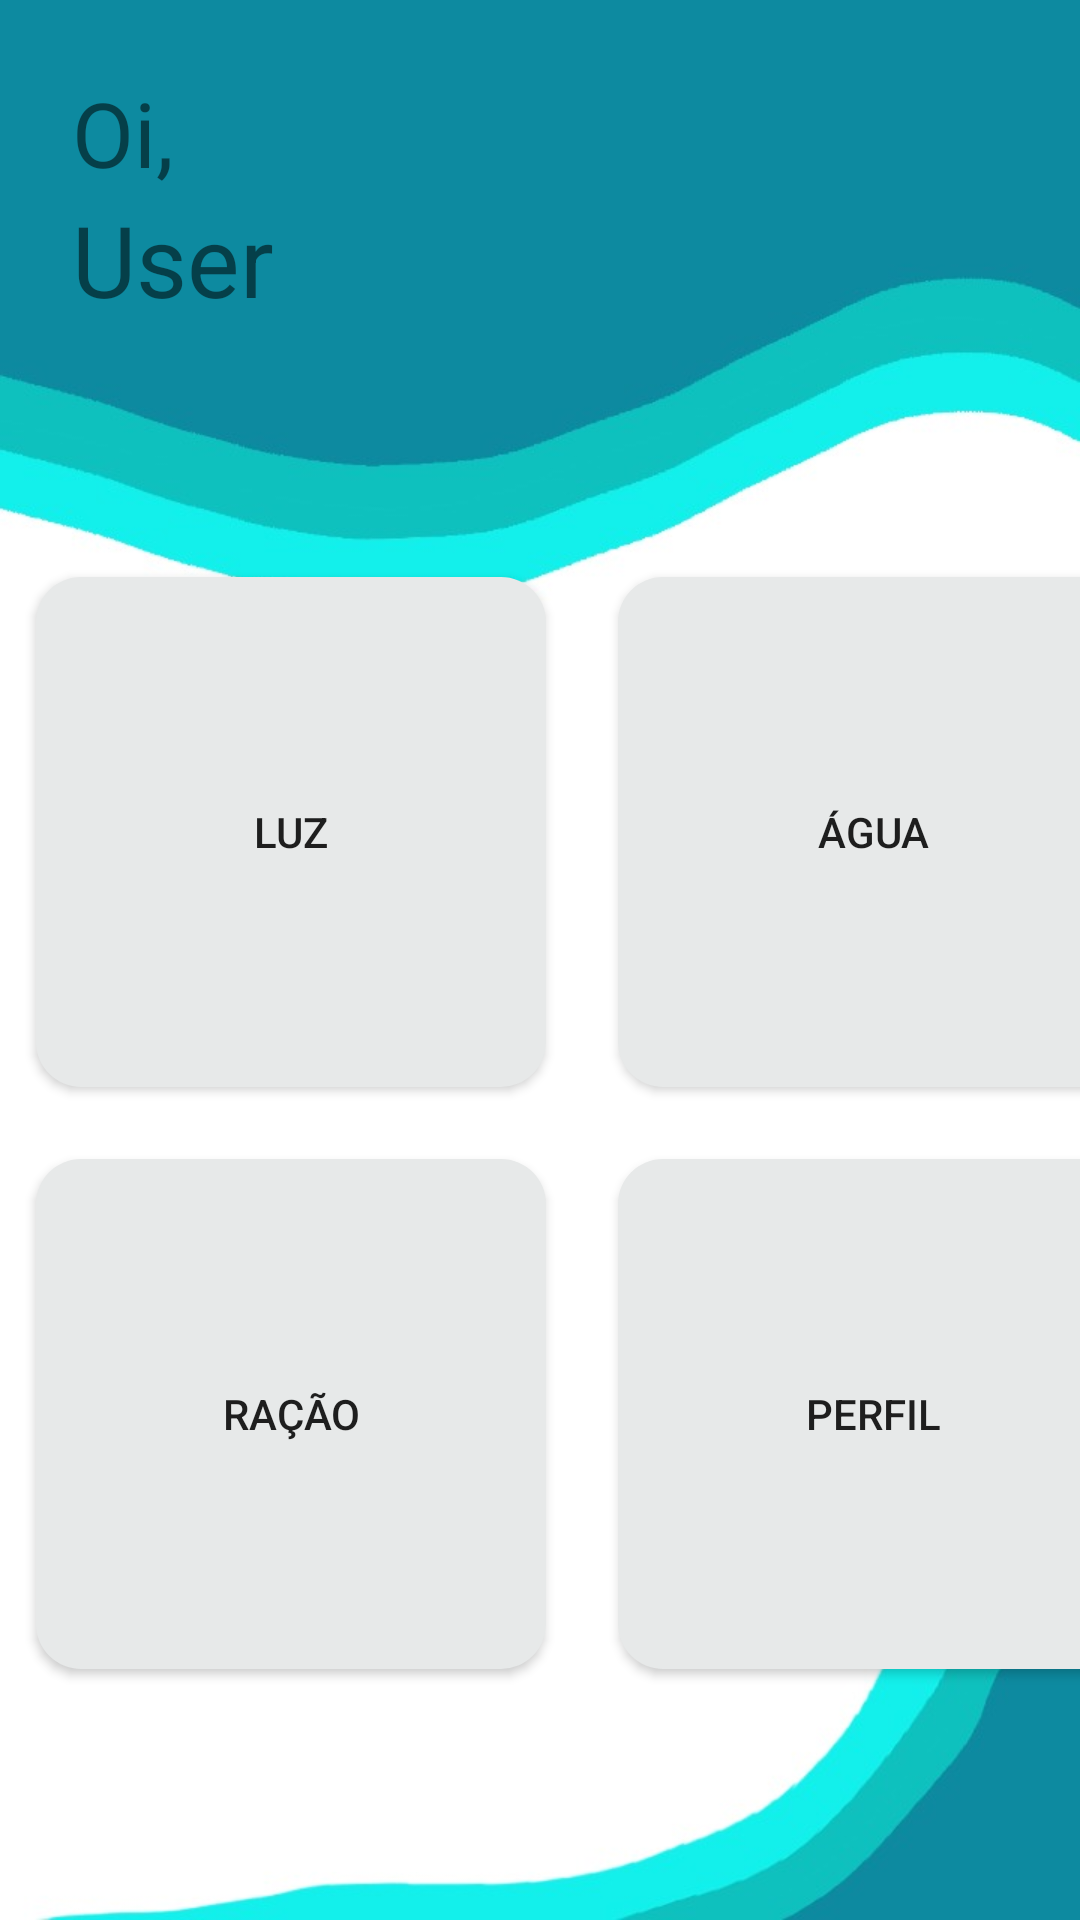

Android layout source for this screen:
<!-- AndroidManifest.xml: application theme Theme.AquaCareApp -->
<!-- res/layout/activity_main_principal.xml -->
<?xml version="1.0" encoding="utf-8"?>
<androidx.constraintlayout.widget.ConstraintLayout xmlns:android="http://schemas.android.com/apk/res/android"
    xmlns:app="http://schemas.android.com/apk/res-auto"
    xmlns:tools="http://schemas.android.com/tools"
    android:layout_width="match_parent"
    android:layout_height="match_parent"
    android:background="@drawable/bgmain"
    tools:context=".MainPrincipal">

    <LinearLayout
        android:id="@+id/linearLayout11"
        android:layout_width="wrap_content"
        android:layout_height="wrap_content"
        android:layout_marginStart="24dp"
        android:layout_marginTop="24dp"
        android:orientation="vertical"
        app:layout_constraintBottom_toBottomOf="parent"
        app:layout_constraintEnd_toEndOf="parent"
        app:layout_constraintHorizontal_bias="0.0"
        app:layout_constraintStart_toStartOf="parent"
        app:layout_constraintTop_toTopOf="parent"
        app:layout_constraintVertical_bias="0.0">

        <TextView
            android:id="@+id/textView19"
            android:layout_width="match_parent"
            android:layout_height="wrap_content"
            android:text="Oi,"
            android:textSize="30sp" />

        <TextView
            android:id="@+id/textView20"
            android:layout_width="match_parent"
            android:layout_height="wrap_content"
            android:text="User"
            android:textSize="33sp" />
    </LinearLayout>

    <TableLayout
        android:layout_width="wrap_content"
        android:layout_height="wrap_content"
        app:layout_constraintBottom_toBottomOf="parent"
        app:layout_constraintEnd_toEndOf="parent"
        app:layout_constraintStart_toStartOf="parent"
        app:layout_constraintTop_toBottomOf="@+id/linearLayout11">

        <TableRow
            android:layout_width="match_parent"
            android:layout_height="match_parent">

            <androidx.appcompat.widget.AppCompatButton
                android:id="@+id/button"
                android:layout_width="170dp"
                android:layout_height="170dp"
                android:layout_margin="12dp"
                android:background="@drawable/bgbtmain"
                android:text="LUZ" />

            <androidx.appcompat.widget.AppCompatButton
                android:id="@+id/button2"
                android:layout_width="170dp"
                android:layout_height="170dp"
                android:layout_margin="12dp"
                android:background="@drawable/bgbtmain"
                android:text="ÁGUA" />
        </TableRow>

        <TableRow
            android:layout_width="match_parent"
            android:layout_height="match_parent">

            <androidx.appcompat.widget.AppCompatButton
                android:id="@+id/button3"
                android:layout_width="170dp"
                android:layout_height="170dp"
                android:layout_margin="12dp"
                android:background="@drawable/bgbtmain"
                android:text="RAÇÃO" />

            <androidx.appcompat.widget.AppCompatButton
                android:id="@+id/button4"
                android:layout_width="170dp"
                android:layout_height="170dp"
                android:layout_margin="12dp"
                android:background="@drawable/bgbtmain"
                android:text="PERFIL" />
        </TableRow>

    </TableLayout>
</androidx.constraintlayout.widget.ConstraintLayout>
<!-- resources referenced by this layout -->
<resources>
  <!-- drawable bgbtmain (drawable) -->
  <?xml version="1.0" encoding="utf-8"?>
  <selector xmlns:android="http://schemas.android.com/apk/res/android">
      <item>
          <shape android:shape="rectangle">
              <solid android:color="#E7E9E9"/>
              <corners android:radius="15dp"></corners>
          </shape>
      </item>
  </selector>
  <!-- drawable bgmain: jpg bitmap (drawable, 24401 bytes) -->
  <style name="Theme.AquaCareApp" parent="Theme.MaterialComponents.DayNight.DarkActionBar">
          
          <item name="colorPrimaryVariant">@color/purple_700</item>
          <item name="colorOnPrimary">#262424</item>
          
          <item name="colorSecondary">@color/teal_200</item>
          <item name="colorSecondaryVariant">@color/teal_700</item>
          <item name="colorOnSecondary">@color/black</item>
          
          <item name="android:statusBarColor">?attr/colorOnPrimary</item>
          
      </style>
  <color name="purple_700">#04606C</color>
  <color name="teal_200">#FF03DAC5</color>
  <color name="teal_700">#FF018786</color>
  <color name="black">#FF000000</color>
</resources>
